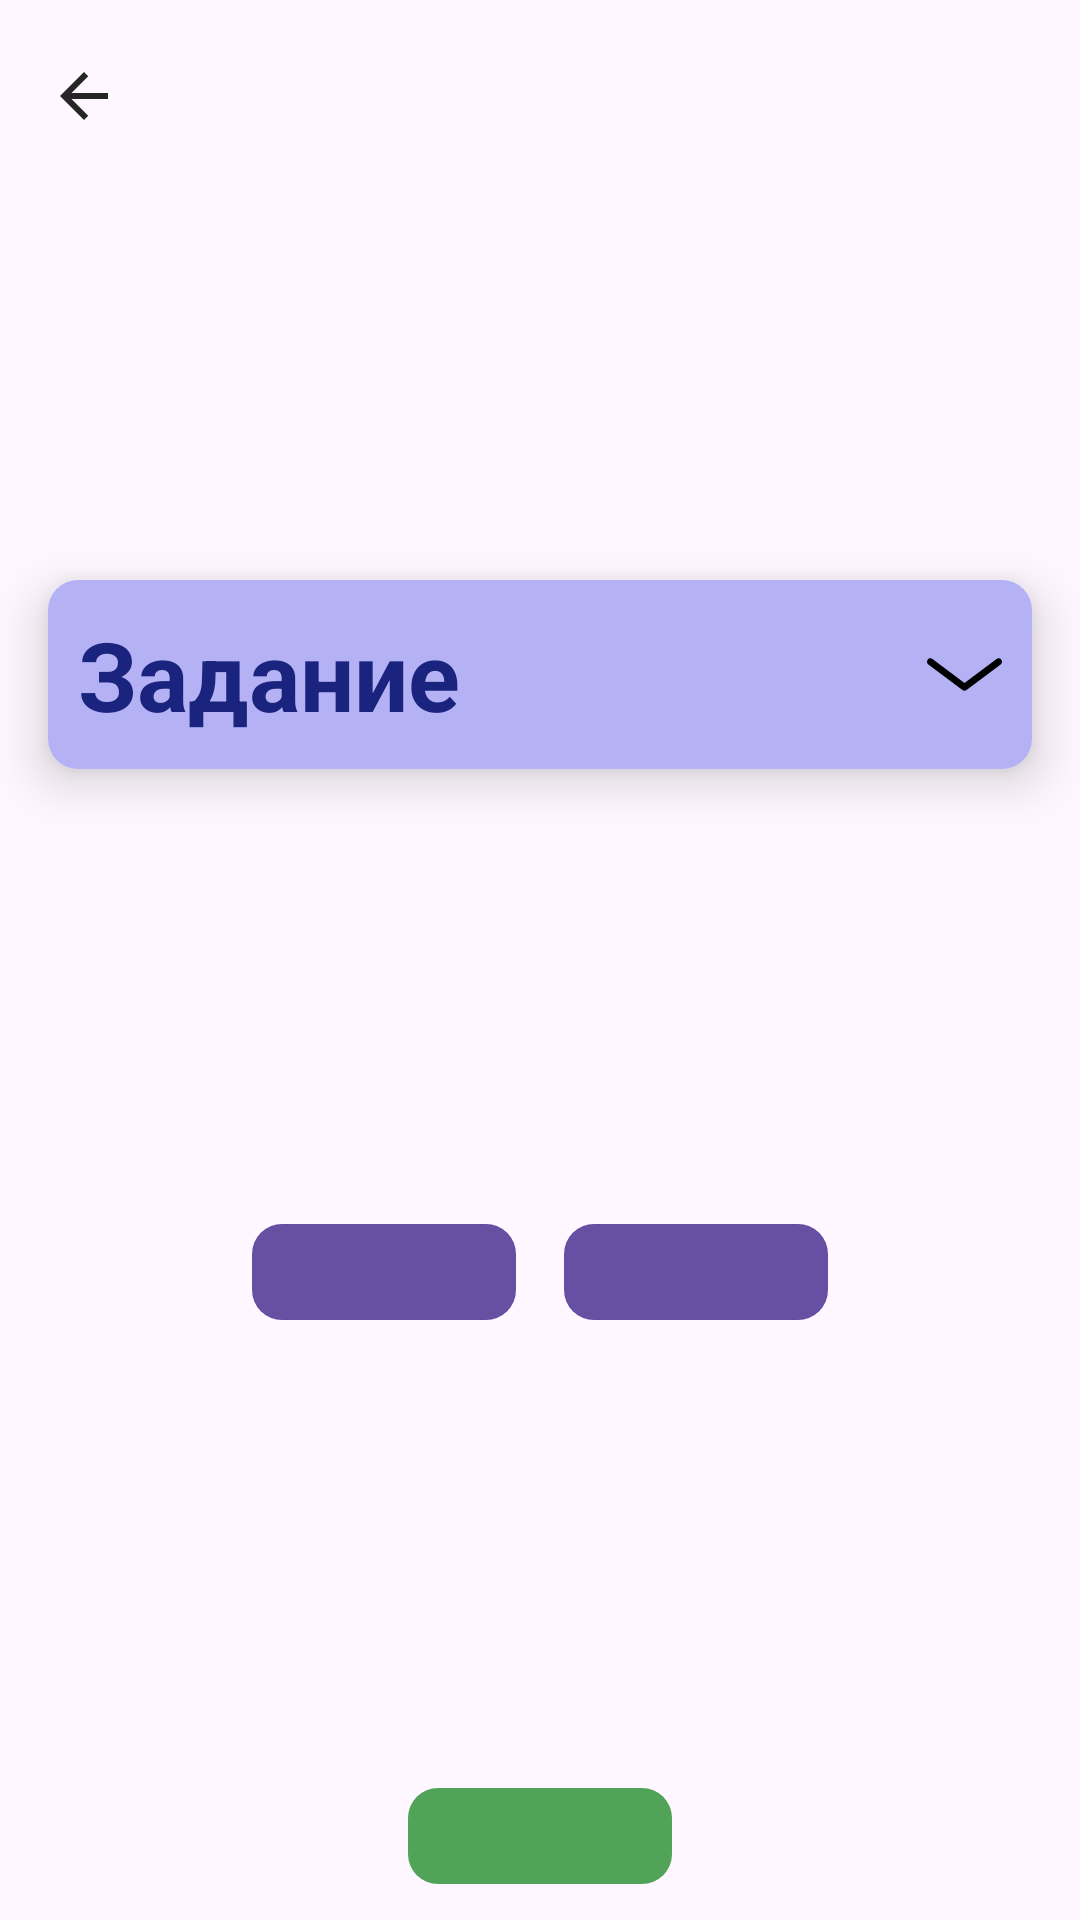

The Android layout XML behind this screen, and the referenced resources:
<!-- AndroidManifest.xml: application theme Theme.PianoMentor -->
<!-- res/layout/fragment_enter_piano_lesson.xml -->
<?xml version="1.0" encoding="utf-8"?>
<RelativeLayout xmlns:android="http://schemas.android.com/apk/res/android"
    xmlns:tools="http://schemas.android.com/tools"
    xmlns:app="http://schemas.android.com/apk/res-auto"
    android:layout_width="match_parent"
    android:layout_height="match_parent"
    tools:context="teachingsolutions.presentation_layer.fragments.piano.EnterPianoLessonFragment">

    <com.google.android.material.appbar.MaterialToolbar
        android:id="@+id/enter_piano_toolbar"
        android:layout_width="match_parent"
        android:layout_height="?attr/actionBarSize"
        app:layout_collapseMode="pin"
        app:navigationIcon="@drawable/baseline_arrow_back_24"
        app:navigationIconTint="@color/dark_gray"
        app:layout_scrollFlags="scroll|enterAlways"
        android:background="@android:color/transparent"
        android:layout_alignParentTop="true"/>

    <TextView
        android:id="@+id/exercise_title"
        android:layout_width="wrap_content"
        android:layout_height="wrap_content"
        android:layout_centerInParent="true"
        android:textColor="@color/dark_gray"
        android:textSize="15sp"
        android:layout_below="@id/enter_piano_toolbar"
        android:layout_marginTop="32dp"
        android:layout_marginHorizontal="16dp"
        tools:text="Упражнение"/>

    <TextView
        android:id="@+id/exercise_description"
        android:layout_width="wrap_content"
        android:layout_height="wrap_content"
        android:layout_centerInParent="true"
        android:textColor="@color/dark_gray"
        android:textSize="20sp"
        android:layout_marginHorizontal="16dp"
        android:layout_below="@+id/exercise_title"
        tools:text="Научимся сравнивать секунды"/>

    <androidx.cardview.widget.CardView
        android:id="@+id/task_description_cardView"
        android:layout_width="match_parent"
        android:layout_height="wrap_content"
        android:layout_below="@+id/exercise_description"
        android:layout_marginHorizontal="16dp"
        android:layout_marginTop="50dp"
        app:cardCornerRadius="10dp"
        app:cardElevation="10dp">

        <LinearLayout
            android:id="@+id/task_container"
            android:layout_width="match_parent"
            android:layout_height="match_parent"
            android:orientation="vertical">

            <FrameLayout
                android:id="@+id/task_title_container"
                android:layout_width="match_parent"
                android:layout_height="wrap_content"
                android:background="@color/light_purple"
                android:padding="10dp">

                <TextView
                    android:id="@+id/task_title_text"
                    android:layout_width="match_parent"
                    android:layout_height="wrap_content"
                    android:text="@string/task_title"
                    android:textSize="32sp"
                    android:textColor="@color/navy_blue"
                    android:textStyle="bold"/>

                <ImageView
                    android:id="@+id/icon_arrow_expand"
                    android:layout_width="wrap_content"
                    android:layout_height="wrap_content"
                    android:layout_gravity="end|center_vertical"
                    android:src="@drawable/icon_arrow_expand" />
            </FrameLayout>

            <FrameLayout
                android:id="@+id/task_text_container"
                android:layout_width="match_parent"
                android:layout_height="wrap_content"
                android:background="@color/second_purple"
                android:padding="10dp"
                android:visibility="gone">

                <TextView
                    android:id="@+id/task_text"
                    android:layout_width="match_parent"
                    android:layout_height="wrap_content"
                    android:textSize="20sp"
                    tools:text="В этом упражнении мы сыграем два интервала. Вы должны определить, какой интервал из двух был шире и выбрать соответствующую опцию"/>
            </FrameLayout>
        </LinearLayout>
        
    </androidx.cardview.widget.CardView>

    <LinearLayout
        android:id="@+id/buttons_container"
        android:layout_width="match_parent"
        android:layout_height="wrap_content"
        android:orientation="horizontal"
        android:gravity="center"
        android:layout_below="@+id/task_description_cardView"
        android:layout_above="@+id/button_start"
        android:layout_marginHorizontal="16dp">

        <com.google.android.material.button.MaterialButton
            android:id="@+id/button_interval1"
            android:layout_width="wrap_content"
            android:layout_height="wrap_content"
            android:layout_marginHorizontal="8dp"
            android:paddingHorizontal="5dp"
            android:outlineProvider="paddedBounds"
            android:insetTop="8dp"
            android:insetBottom="8dp"
            app:cornerRadius="10dp"
            app:elevation="25dp"
            tools:text="Малая секунда"/>

        <com.google.android.material.button.MaterialButton
            android:id="@+id/button_interval2"
            android:layout_width="wrap_content"
            android:layout_height="wrap_content"
            android:layout_marginHorizontal="8dp"
            android:paddingHorizontal="5dp"
            android:outlineProvider="paddedBounds"
            android:insetTop="8dp"
            android:insetBottom="8dp"
            app:cornerRadius="10dp"
            app:elevation="25dp"
            tools:text="Большая секунда"/>
    </LinearLayout>

    <com.google.android.material.button.MaterialButton
        android:id="@+id/button_start"
        android:layout_width="wrap_content"
        android:layout_height="40dp"
        android:layout_alignParentBottom="true"
        android:layout_centerInParent="true"
        android:layout_gravity="center"
        android:paddingHorizontal="5dp"
        android:layout_marginBottom="8dp"
        app:backgroundTint="@color/first_green"
        app:cornerRadius="10dp"
        tools:text="Начать упражнение"/>

</RelativeLayout>
<!-- resources referenced by this layout -->
<resources>
  <color name="dark_gray">#262626</color>
  <color name="first_green">#50A357</color>
  <color name="light_purple">#B4B2F4</color>
  <color name="navy_blue">#1A237E</color>
  <color name="second_purple">#E9E8FF</color>
  <!-- drawable baseline_arrow_back_24 (drawable) -->
  <vector android:autoMirrored="true" android:height="24dp"
      android:tint="@color/ultra_light_purple" android:viewportHeight="24"
      android:viewportWidth="24" android:width="24dp" xmlns:android="http://schemas.android.com/apk/res/android">
      <path android:fillColor="@android:color/white" android:pathData="M20,11H7.83l5.59,-5.59L12,4l-8,8 8,8 1.41,-1.41L7.83,13H20v-2z"/>
  </vector>
  <!-- drawable icon_arrow_expand (drawable) -->
  <vector xmlns:android="http://schemas.android.com/apk/res/android" android:height="25dp" android:viewportHeight="330" android:viewportWidth="330" android:width="25dp">
        
      <path android:fillColor="#000000" android:pathData="M327,99.75c-4.97,-6.63 -14.37,-7.97 -21,-3l-141,105.75L24,96.75c-6.63,-4.97 -16.03,-3.63 -21,3c-4.97,6.63 -3.63,16.03 3,21l150,112.5c2.67,2 5.83,3 9,3c3.17,0 6.33,-1 9,-3l150,-112.5C330.63,115.78 331.97,106.38 327,99.75z"/>
      
  </vector>
  <string name="task_title">Задание</string>
  <style name="Theme.PianoMentor" parent="Base.Theme.PianoMentor" />
  <color name="ultra_light_purple">#FEF7FF</color>
  <style name="Base.Theme.PianoMentor" parent="Theme.Material3.DayNight.NoActionBar">
          
          
          <item name="actionBarStyle">
  
          </item>
      </style>
</resources>
